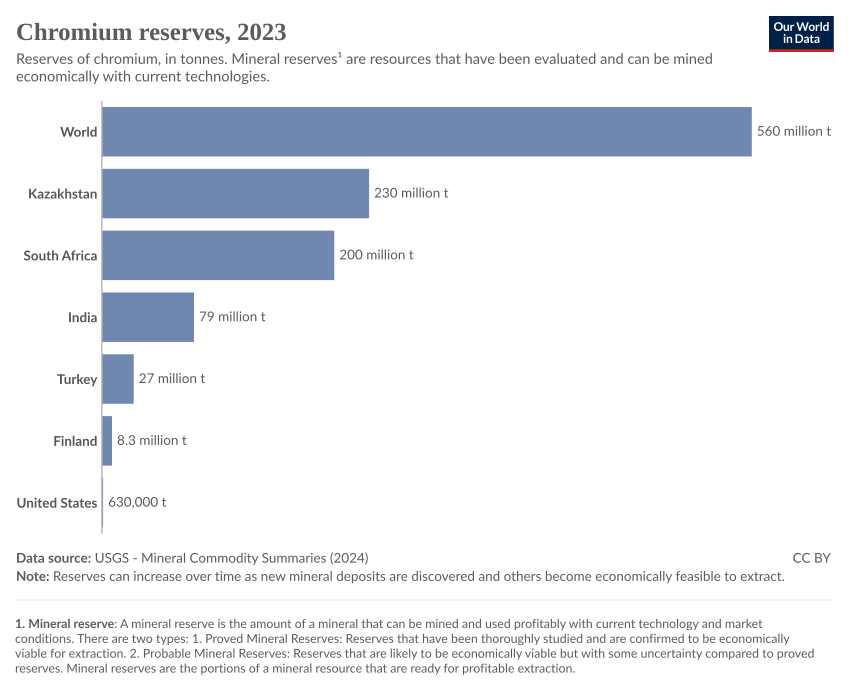

The table this chart was drawn from, first rows:
Entity, Code, Year, reserves|Chromium|Mine|tonnes
Finland, FIN, 2022, 8300000
Finland, FIN, 2023, 8300000
India, IND, 2022, 100000000
India, IND, 2023, 79000000
Kazakhstan, KAZ, 2022, 230000000
Kazakhstan, KAZ, 2023, 230000000
South Africa, ZAF, 2022, 200000000
South Africa, ZAF, 2023, 200000000
Turkey, TUR, 2022, 26000000
Turkey, TUR, 2023, 27000000
United States, USA, 2022, 630000
United States, USA, 2023, 630000
World, OWID_WRL, 2022, 560000000
World, OWID_WRL, 2023, 560000000
